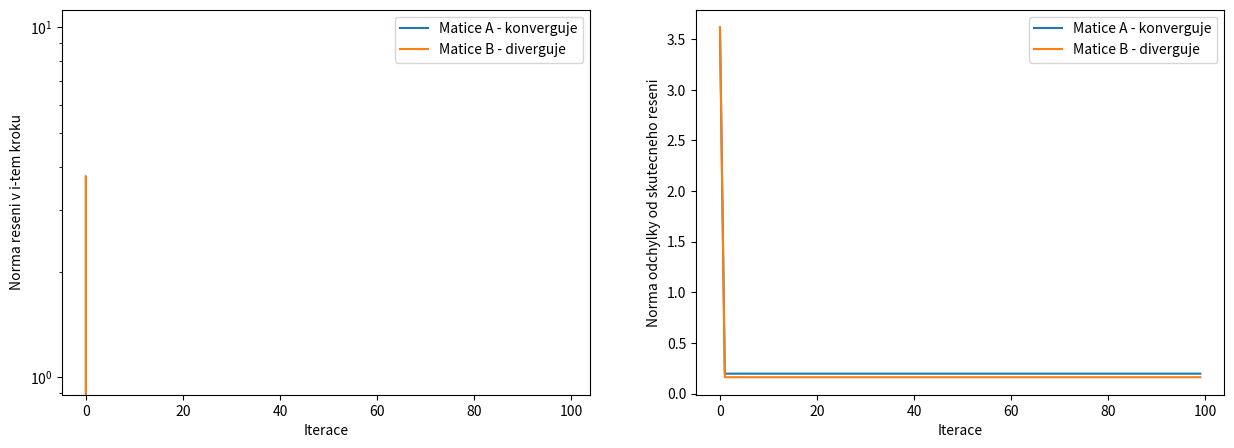
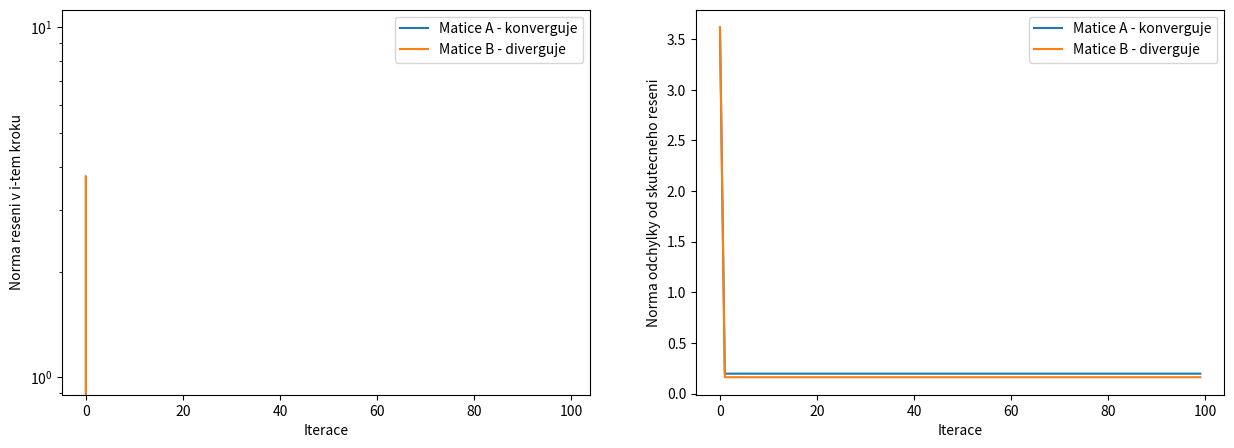
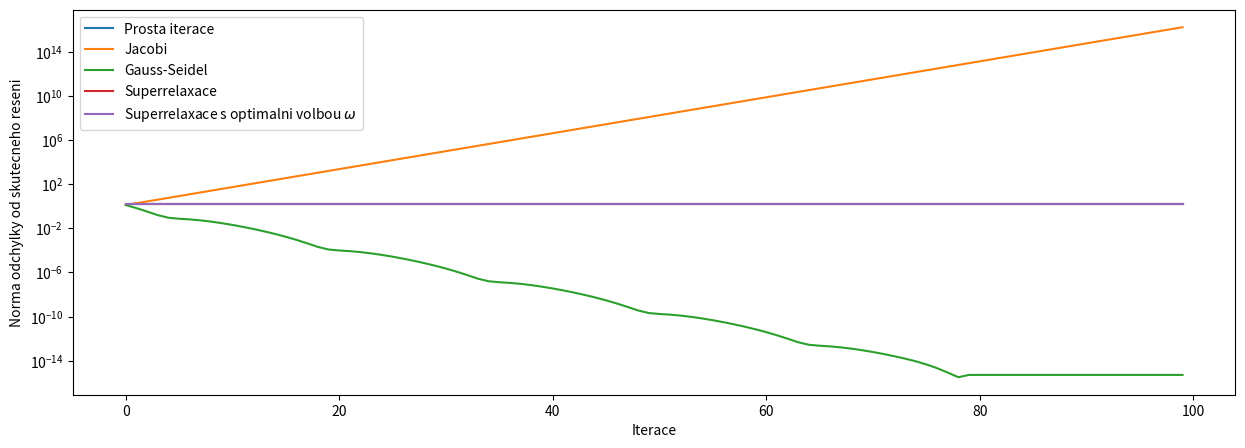
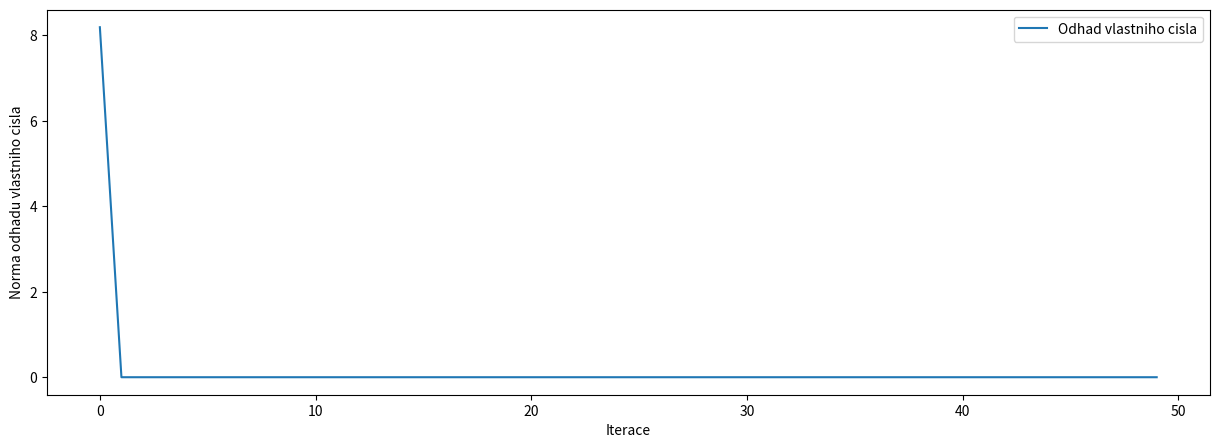

Python code for these plots, in order:
#!/usr/bin/env python
# coding: utf-8

# # Iterační metody řešení soustav lineárních rovnic, hledání vlastních čísel

# Naimportujeme si knihovny potřebné pro následující příklady:

# In[1]:


import numpy as np
import matplotlib.pyplot as plt


# ## Iterační metody:
# 1. Řešení rovnice $\mathbb{A}\mathbf{x}=\mathbf{b}$ odhadneme vektorem $\mathbf{x}^{0}$
# 2. Následné iterace $\mathbf{x}^{(k+1)}=\mathbb{B}_{k}\mathbf{x}^{(k)}+\mathbf{c}_{k}$ upřesňují náš počáteční odhad

# ### Jacobiho metoda

# * Řešíme rovnici $\mathbb{A}\mathbf{x}=\mathbf{b}$
# * Předpokládáme, že matice $\mathbb{A}$ má nenulové diagonální prvky $a_{ii}\neq 0$
# * Matici $\mathbb{A}$ lze zapsat ve tvaru:
# 
# $$
# \mathbb{A}=\mathbb{D}+\mathbb{L}+\mathbb{U}
# $$
# 
# 
# kde $\mathbb{D}$ je diagonální, $\mathbb{L}$ je dolní trojúhelníková a $\mathbb{U}$ je horní trojúhelníková matice ($\mathbb{L}$ a $\mathbb{U}$ mají nulovou diagonálu)
# * Jacobiho metoda ([odvození](http://kfe.fjfi.cvut.cz/~vachal/edu/nme/cviceni/02_linalg/DOCS/teorie_iteracni_metody.pdf)):
# $$
# \mathbf{x}^{(k+1)} = -\mathbb{D}^{-1}\left( \mathbb{L}+\mathbb{U}\right)\mathbf{x}^{(k)}+ \mathbb{D}^{-1}\mathbf{b}
# $$
#  * Metoda konverguje, pokud je matice $\mathbb{A}$ diagonálně dominantní, tj. $\vert a_{ii}\rvert > \sum_{j=1,j\neq i}^{n}\vert a_{ij} \rvert$

# <div class="alert alert-block alert-warning"><b>Cvičení 04.01: </b> Doplňte předpis pro Jacobiho metodu.</div>

# In[2]:


#
# Jacobiho metoda
# Zvolme dve matice, A bude konvergovat, B nebude konvergovat
# matice A je diagonalne dominantni
A = np.array([
    [5, 1, 1],
    [2, 7, 3],
    [2, 3, 8]             
])

# matice B neni diagonalne dominantni
B = np.array([
    [5, 10, 1],
    [2, 7, 3],
    [2, 3, 8]
])

# zvolime pravou stranu (radkovy vektor prevedeme na sloupcovy pomoci transpozice .T)
b = np.array([[1, 1, 1]]).T

# nastavime uvodni odhad reseni (radkovy vektor prevedeme na sloupcovy pomoci transpozice .T)
xUvodni = np.array([[1, 2, 3]]).T

# zvolime pocet iteraci, po ktere budeme chtit sledovat jak se reseni chova
pocet_iteraci = 100

# spocteme si reseni matic Ax=b a Bx=b primou metodou, pro kontrolu postupu
reseniA = np.linalg.solve(A, b)
reseniB = np.linalg.solve(B, b)

# v prubehu iteraci si budeme pamatovat velikost vektoru reseni v i-tem kroku, 
# dale "vzdalenost" reseni v i-tem kroku od skutecneho reseni spocitaneho primou metodou

# budeme iterovat matici A
x = xUvodni
L = np.tril(A,-1) # vytvori dolni trojuhlenikovou matici (s nulovou diagonalou)
U = np.triu(A,1) # vytvori horni trojuhlenikovou matici (s nulovou diagonalou)
D = A - L - U
velikostReseniA = np.array([])
velikostChybyA = np.array([])
for i in range(pocet_iteraci):
    velikostReseniA = np.append(velikostReseniA, np.linalg.norm(x))  # jen pro zobrazovani
    velikostChybyA = np.append(velikostChybyA,np.linalg.norm(x-reseniA)) # jen pro zobrazovani
    # DOPLNTE #    
    x = 0
    # DOPLNTE #


# budeme iterovat matici B
x = xUvodni
L = np.tril(B,-1)  # vytvori dolni trojuhlenikovou matici (s nulovou diagonalou)
U = np.triu(B,1)  # vytvori horni trojuhlenikovou matici (s nulovou diagonalou)
D = B-L-U
velikostReseniB = np.array([])
velikostChybyB = np.array([])
for i in range(pocet_iteraci):
    velikostReseniB = np.append(velikostReseniB, np.linalg.norm(x))  # jen pro zobrazovani
    velikostChybyB = np.append(velikostChybyB,np.linalg.norm(x-reseniB)) # jen pro zobrazovani
    # DOPLNTE #
    x = 0
    # DOPLNTE #
    
# zobrazime si, jak to vypada
fig, ax = plt.subplots(1,2,figsize=(15,5))
ax[0].plot(range(pocet_iteraci),velikostReseniA,label='Matice A - konverguje')
ax[0].plot(range(pocet_iteraci),velikostReseniB,label='Matice B - diverguje')
ax[0].set_yscale('log')
ax[0].set_ylabel('Norma reseni v i-tem kroku')
ax[0].set_xlabel('Iterace')
ax[0].legend()

ax[1].plot(range(pocet_iteraci),velikostChybyA,label='Matice A - konverguje')
ax[1].plot(range(pocet_iteraci),velikostChybyB,label='Matice B - diverguje')
ax[1].set_yscale('linear')
ax[1].set_ylabel('Norma odchylky od skutecneho reseni')
ax[1].set_xlabel('Iterace')
ax[1].legend()


# ###  Gauss-Seidelova metoda

# * **Gauss-Seidelova metoda:**
# $$
# \mathbf{x}^{(k+1)} = -\left(\mathbb{D}+\mathbb{L} \right)^{-1}\mathbb{U}\mathbf{x}^{(k)}+\left(\mathbb{D}+\mathbb{L} \right)^{-1}\mathbf{b}
# $$
# * Při výpočtu složek vektoru $\mathbf{x}_{i}^{(k+1)}$ používá již dříve vypočtené složky $(k+1).$ iterace
# * Metoda konverguje, pokud je matice $\mathbb{A}$ diagonálně dominantní nebo symetrická pozitivně definitní (pozitivně definitní matice má vždy kladná vlastní čísla)

# <div class="alert alert-block alert-warning"><b>Cvičení 04.02: </b> Doplňte předpis pro Gauss-Seidelovu metodu.</div>

# In[3]:


#
# Gauss-Seidelova metoda
# Zvolme dve matice, A bude konvergovat, B nebude konvergovat
# matice A je diagonalne dominantni
A = np.array([
    [5, 1, 1],
    [2, 7, 3],
    [2, 3, 8]             
])

# matice B neni diagonalne dominantni
B = np.array([
    [5, 10, 1],
    [2, 7, 3],
    [2, 3, 8]
])

# zvolime pravou stranu (radkovy vektor prevedeme na sloupcovy pomoci transpozice .T)
b = np.array([[1, 1, 1]]).T

# nastavime uvodni odhad reseni (radkovy vektor prevedeme na sloupcovy pomoci transpozice .T)
xUvodni = np.array([[1, 2, 3]]).T

# zvolime pocet iteraci, po ktere budeme chtit sledovat jak se reseni chova
pocet_iteraci = 100

# spocteme si reseni matic Ax=b a Bx=b primou metodou, pro kontrolu postupu
reseniA = np.linalg.solve(A, b)
reseniB = np.linalg.solve(B, b)

# v prubehu iteraci si budeme pamatovat velikost vektoru reseni v i-tem kroku, 
# dale "vzdalenost" reseni v i-tem kroku od skutecneho reseni spocitaneho primou metodou

# budeme iterovat matici A
x = xUvodni
L = np.tril(A,-1) # vytvori dolni trojuhlenikovou matici (s nulovou diagonalou)
U = np.triu(A,1) # vytvori horni trojuhlenikovou matici (s nulovou diagonalou)
D = A - L - U
velikostReseniA = np.array([])
velikostChybyA = np.array([])
for i in range(pocet_iteraci):
    velikostReseniA = np.append(velikostReseniA, np.linalg.norm(x))  # jen pro zobrazovani
    velikostChybyA = np.append(velikostChybyA,np.linalg.norm(x-reseniA)) # jen pro zobrazovani
    # DOPLNTE
    x = 0
    # DOPLNTE



# budeme iterovat matici B
x = xUvodni
L = np.tril(B,-1)  # vytvori dolni trojuhlenikovou matici (s nulovou diagonalou)
U = np.triu(B,1)  # vytvori horni trojuhlenikovou matici (s nulovou diagonalou)
D = B-L-U
velikostReseniB = np.array([])
velikostChybyB = np.array([])
for i in range(pocet_iteraci):
    velikostReseniB = np.append(velikostReseniB, np.linalg.norm(x))  # jen pro zobrazovani
    velikostChybyB = np.append(velikostChybyB,np.linalg.norm(x-reseniB)) # jen pro zobrazovani
    # DOPLNTE
    x = 0
    # DOPLNTE

# zobrazime si, jak to vypada
fig, ax = plt.subplots(1,2,figsize=(15,5))
ax[0].plot(range(pocet_iteraci),velikostReseniA,label='Matice A - konverguje')
ax[0].plot(range(pocet_iteraci),velikostReseniB,label='Matice B - diverguje')
ax[0].set_yscale('log')
ax[0].set_ylabel('Norma reseni v i-tem kroku')
ax[0].set_xlabel('Iterace')
ax[0].legend()

ax[1].plot(range(pocet_iteraci),velikostChybyA,label='Matice A - konverguje')
ax[1].plot(range(pocet_iteraci),velikostChybyB,label='Matice B - diverguje')
ax[1].set_yscale('linear')
ax[1].set_ylabel('Norma odchylky od skutecneho reseni')
ax[1].set_xlabel('Iterace')
ax[1].legend()


# ### Superrelaxační metoda

# * Gauss-Seidelova metoda může konvergovat pomalu
# * K urychlení iteračního procesu bývá využívána **superrelaxační metoda**:
# $$
# x_{i}^{(k+1)}=x_{i}^{(k)}+\omega\Delta x_{i}^{(k)}
# $$
#  * rozdíl mezi iteracemi při Gauss-Seidelově metodě $\Delta x_{i}^{(k)}=x_{i}^{(k+1)}-x_{i}^{(k)}$ 
#  * relaxační faktor $\omega \in (0,2)$ 
#  * optimální hodnota relaxačního faktoru $\omega_{\mathrm{opt}}=\dfrac{2}{1+\sqrt{1-\rho^{2}\left[-\left(\mathbb{D}+\mathbb{L}\right)^{-1}\mathbb{U}\right]}}$
#    * $\rho(\mathbb{A})$ představuje [spektrální poloměr](https://cs.wikipedia.org/wiki/Spektrum_matice) matice $\mathbb{A}$: $\rho(\mathbb{A}) = \mathrm{max}(\lvert \lambda_{1} \rvert, \lvert \lambda_{2} \rvert, ..., \lvert \lambda_{n} \rvert)$

# ### Prostá iterace

# * **Prostá iterace**:
# $$
# \mathbf{x}^{(k+1)}=\left(\mathbb{I}-\mathbb{A} \right)\mathbf{x}^{(k)} + \mathbb{I}\mathbf{b}
# $$

# ### Porovnání prosté iterace, Jacobiho, Gauss-Seidelovy a superrelaxační metody

# <div class="alert alert-block alert-warning"><b>Cvičení 04.03: </b> Doplňte předpis pro prostou iteraci a superrelaxační metodu.</div>

# In[4]:


#
# zvolme pocet iteraci
pocet_iteraci = 100

# zvolime nahodnou matici, uvidime jeslti bude konvergovat, ke ktere 
# pricteme jednotkovou diagonalni, zvysime tak pravdepodobnost ze vse bude konvergovat
#A = rand(3)/2+eye(3)/2
A = np.random.rand(3,3)/2+np.eye(3)/2

# zvolime pozadovane reseni, ze ktereho napocitame pravou stranu
origReseni = np.array([[1,1,1]]).T

# najdeme pravou stranu
b = np.dot(A,origReseni)

# zvolime nahodny uvodni odhad ze ktereho budeme iterovat
uvodniOdhad = np.random.rand(3,1)

# zvolime omega pro superrelaxaci, nebude optimalni, nevadi
omega = 1.6

# PROSTA ITERACE
# spocteme si matici B jako I-A
B = np.eye(A.shape[0])-A
x = uvodniOdhad
vzdProstaIterace = np.array([])
for i in range(pocet_iteraci):
    # DOPLNTE
    x = 0
    # DOPLNTE
    vzdProstaIterace = np.append(vzdProstaIterace,np.linalg.norm(x-origReseni))

# JACOBI
L = np.tril(A,-1) # vytvori dolni trojuhlenikovou matici (s nulovou diagonalou)
U = np.triu(A,1) # vytvori horni trojuhlenikovou matici (s nulovou diagonalou)
D = A - L - U
F = -np.dot(np.linalg.inv(D),(L+U))
G = np.linalg.inv(D)
x = uvodniOdhad
vzdJacobi = np.array([])
for i in range(pocet_iteraci):
    x = np.dot(F,x) + np.dot(G,b)                         # toto je vlastni vypocet 
    vzdJacobi = np.append(vzdJacobi,np.linalg.norm(x-origReseni))
    
# GAUSS-SEIDEL
L = np.tril(A,-1) # vytvori dolni trojuhlenikovou matici (s nulovou diagonalou)
U = np.triu(A,1) # vytvori horni trojuhlenikovou matici (s nulovou diagonalou)
D = A - L - U
F = -np.dot(np.linalg.inv(D+L),U)
G = np.linalg.inv(D+L)
x = uvodniOdhad
vzdGaussSeidel = np.array([])
for i in range(pocet_iteraci):
    x = np.dot(F,x) + np.dot(G,b)                         # toto je vlastni vypocet 
    vzdGaussSeidel = np.append(vzdGaussSeidel,np.linalg.norm(x-origReseni))

# SUPERRELAXACE + GAUS-SEIDEL
L = np.tril(A,-1) # vytvori dolni trojuhlenikovou matici (s nulovou diagonalou)
U = np.triu(A,1) # vytvori horni trojuhlenikovou matici (s nulovou diagonalou)
D = A - L - U

# toto je ze seidela
F = -np.dot(np.linalg.inv(D+L),U)
G = np.linalg.inv(D+L)

x = uvodniOdhad
vzdSuperRelaxace = np.array([])
for i in range(pocet_iteraci):
    # DOPLNTE    
    x = 0
    # DOPLNTE
    vzdSuperRelaxace = np.append(vzdSuperRelaxace,np.linalg.norm(x-origReseni))


    
# SUPERRELAXACE s opt. omega
L = np.tril(A,-1) # vytvori dolni trojuhlenikovou matici (s nulovou diagonalou)
U = np.triu(A,1) # vytvori horni trojuhlenikovou matici (s nulovou diagonalou)
D = A - L - U

# toto je ze seidela
F = -np.dot(np.linalg.inv(D+L),U)
G = np.linalg.inv(D+L)

# spektralni polomer matice F (maximum z mnoziny vlastnich cisel matice F)
r = np.max(np.abs(np.linalg.eig(F)[0]))

omega = 2/( 1+np.sqrt(np.abs(1-r**2))) # optimalni omega
x = uvodniOdhad
vzdSuperRelaxaceOmega = np.array([])
for i in range(pocet_iteraci):
    # DOPLNTE
    x = 0
    # DOPLNTE
    vzdSuperRelaxaceOmega = np.append(vzdSuperRelaxaceOmega,np.linalg.norm(x-origReseni))

# ZOBRAZIME
# zobrazime si jak to vypada
fig, ax = plt.subplots(figsize=(15,5))
ax.plot(range(pocet_iteraci),vzdProstaIterace,label='Prosta iterace')
ax.plot(range(pocet_iteraci),vzdJacobi,label='Jacobi')
ax.plot(range(pocet_iteraci),vzdGaussSeidel,label='Gauss-Seidel')
ax.plot(range(pocet_iteraci),vzdSuperRelaxace,label='Superrelaxace')
ax.plot(range(pocet_iteraci),vzdSuperRelaxaceOmega,label=r'Superrelaxace s optimalni volbou $\omega$')
ax.set_yscale('log')
ax.set_ylabel('Norma odchylky od skutecneho reseni')
ax.set_xlabel('Iterace')
ax.legend()
                 


# ## Hledání vlastních čísel a vektorů matice

# * Nechť pro číslo $\lambda$ existuje vektor $\mathbf{x}\neq\mathbf{0} $ takový, že $\mathbb{A}\mathbf{x}=\lambda\mathbf{x}$. Pak:
#  * $\lambda$ je vlastní číslo matice $\mathbb{A}$
#  * $\mathbf{x}$ je vlastní vektor matice $\mathbb{A}$
# 
# 
# * Motivace: vlastní čísla a vlastní vektory souvisí např. s [operátory v kvantové fyzice](https://www.aldebaran.cz/studium/f2/docs/12_kvanta.pdf), [rezonanční frekvencí](https://www.aldebaran.cz/bulletin/2017_23_tac.php), ... atd.
# 
# 
# * Typy úloh:
#     1. Úplný problém vlastních čísel - hledání všech vlastních čísel matice a případně i příslušných vlastních vektorů
#     2. Částečný problém vlastních čísel - hledání jednoho nebo několika vlastních čísel
# 
# 
# * Příklad na částečný problém vlastních čísel: hledám vlastní číslo matice $\mathbb{A}$, které je největší v absolutní hodnotě. Postup:
#   1. Zvolíme libovolné $\mathbf{v}^{(0)}$ jako počáteční odhad vlastního vektoru
#   2. Iterujeme
# $$
# \lambda^{(k+1)}=\lVert \mathbb{A}\mathbf{v}^{(k)} \rVert
# $$
#             
# $$
# \mathbf{v}^{(k+1)}=\dfrac{\mathbb{A}\mathbf{v}^{(k)}}{\Vert \mathbb{A}\mathbf{v}^{(k)} \rVert}
# $$
# 

# <div class="alert alert-block alert-warning"><b>Cvičení 04.04: </b> Doplňte předpis pro výpočet vlastního vektoru.</div>

# In[5]:


# vypocet nejvetsiho vlastniho cisla

# pouzijeme velmi jednoduchou diagonalni matici 3x3, u ktere zname vlastni cisla, 
# ale muzete si vyzkouset i jine matice

#
#matice = np.array([
#    [4, 0, 0],
#    [0, 3.7, 0],
#    [0, 0, 3]
#])

matice = np.array([
    [4, 0, -10],
    [0, 3.7, -8.8],
    [-7.85, 2.6, 3]
    ])

# do vlastniho vektoru v ulozime uvodni odhad
v = np.array([[1,1,1]]).T

# budeme opakovat 50, v prubehu vypoctu si budeme pamatovat normu matice*v, 
# tedy odhad vlastniho cisla (vime ze se ma blizit ctyrce)

pocet_iteraci = 50
odhadVlastnihoCisla = np.array([])
for i in range(pocet_iteraci):
    odhadVlastnihoCisla = np.append(odhadVlastnihoCisla,np.linalg.norm(np.dot(matice,v)))
    # DOPLNTE
    v = 0
    # DOPLNTE
    

# odhad nejvetsiho vlastniho cisla je
lambda_odhad = np.linalg.norm(np.dot(matice,v))
print('Odhad nejvetsiho vlastniho cisla = ',lambda_odhad)


# odhad vlastniho vektoru je
print('Odhad prislusneho vlastniho vektoru = ',v)

# zobrazime si jak jsme se k vlastnimu cislu blizili

fig, ax = plt.subplots(figsize=(15,5))
ax.plot(range(pocet_iteraci),odhadVlastnihoCisla,label='Odhad vlastniho cisla')
ax.set_ylabel('Norma odhadu vlastniho cisla')
ax.set_xlabel('Iterace')
ax.legend()
 
# kontrola    
#vl_cislo_reseni, vl_vektor_reseni = np.linalg.eig(matice)
#print(np.max(vl_cislo_reseni))
#print(vl_vektor_reseni)

